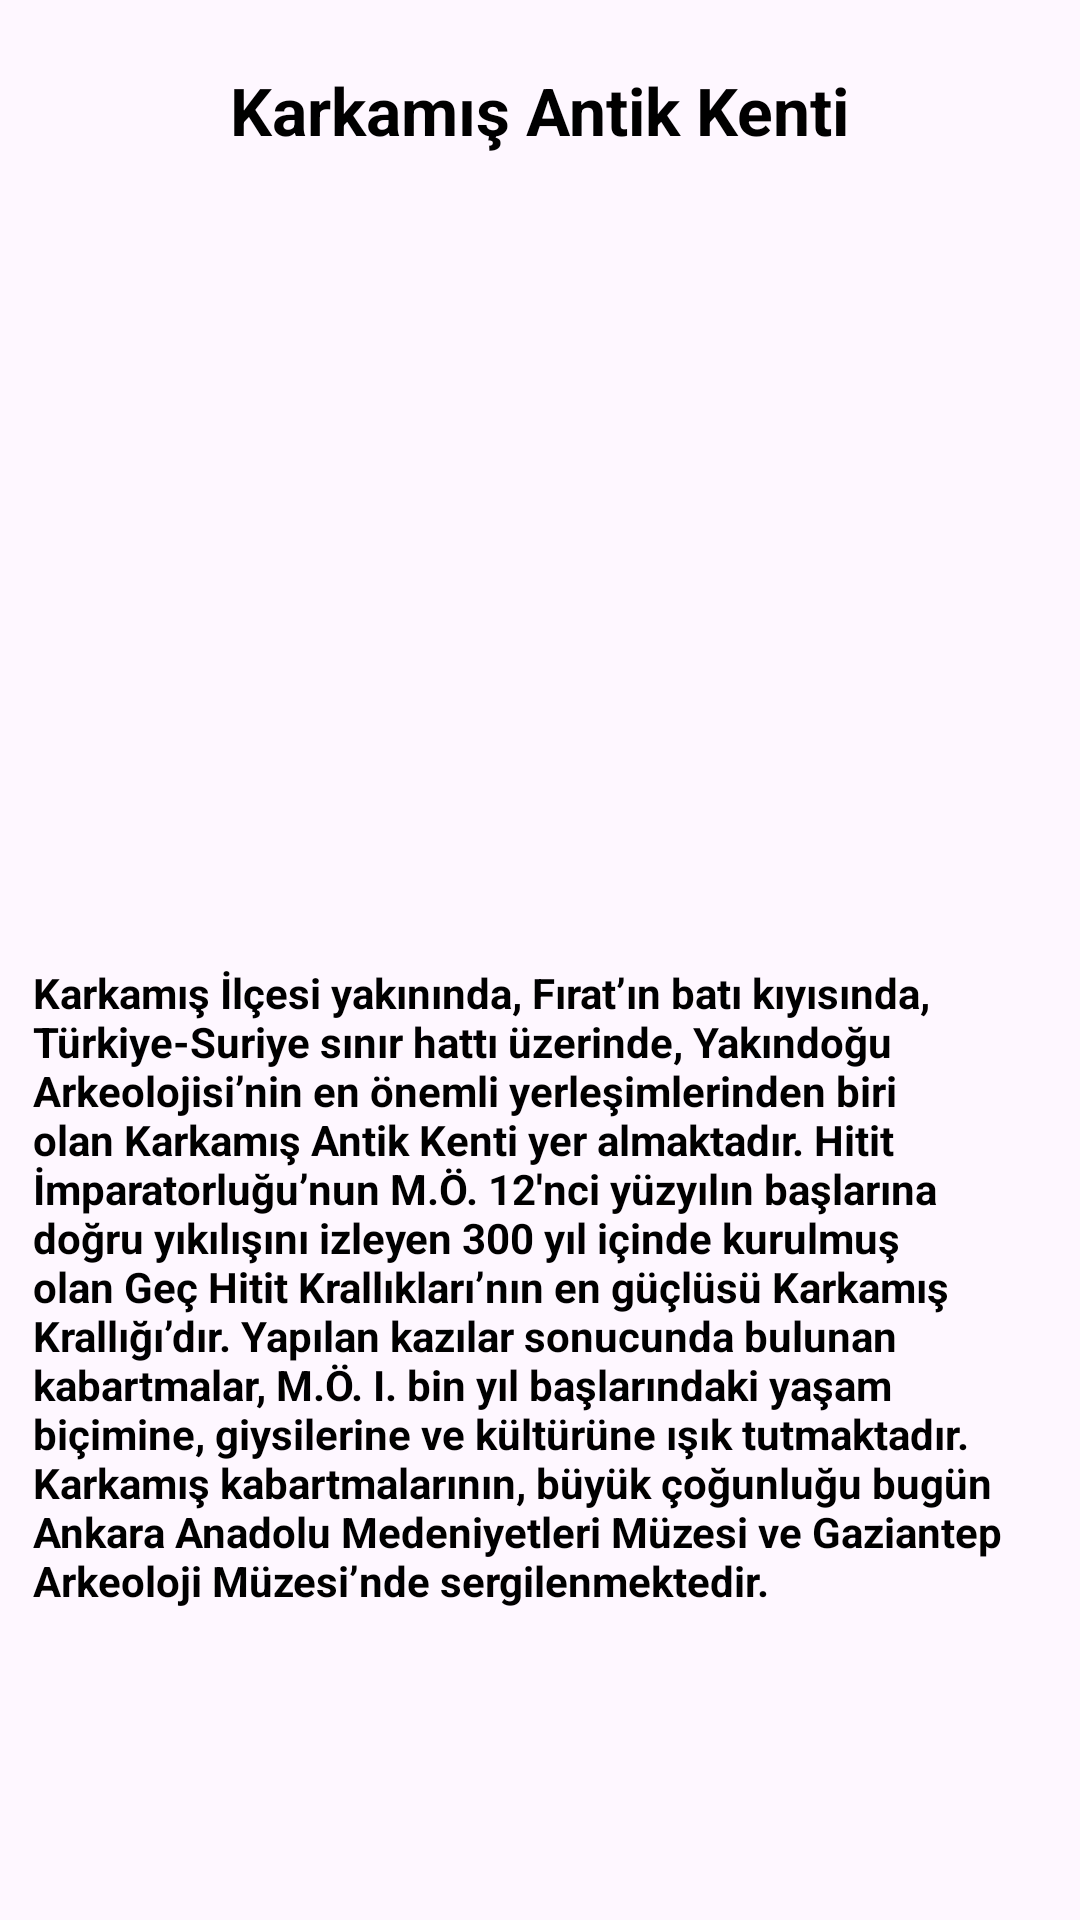

This screen was rendered from an Android layout file. Write that file and the resources it references.
<!-- AndroidManifest.xml: application theme Theme.GaziantepHakkinda -->
<!-- res/layout/activity_karkamis.xml -->
<?xml version="1.0" encoding="utf-8"?>
<LinearLayout
    xmlns:android="http://schemas.android.com/apk/res/android"
    xmlns:app="http://schemas.android.com/apk/res-auto"
    xmlns:tools="http://schemas.android.com/tools"
    android:layout_width="match_parent"
    android:layout_height="match_parent"
    android:orientation="vertical"
    android:padding="11dp"
    tools:context=".karkamis">
    <TextView
        android:layout_width="wrap_content"
        android:text="Karkamış Antik Kenti"
        android:textSize="22dp"
        android:textColor="#000000"
        android:textStyle="bold"
        android:layout_gravity="center"
        android:layout_marginTop="11dp"
        android:layout_height="wrap_content"/>

    <ScrollView
        android:layout_width="match_parent"
        android:layout_height="match_parent">

        <LinearLayout
            android:layout_width="match_parent"
            android:layout_height="wrap_content"
            android:orientation="vertical" >

            <ImageView
                android:id="@+id/imageView"
                android:layout_width="match_parent"
                android:layout_height="263dp"
                app:srcCompat="@drawable/kkarkamis" />

            <TextView
                android:id="@+id/tarihce_acıklama_activity_hk"
                android:layout_width="match_parent"
                android:layout_height="match_parent"
                android:layout_marginTop="7dp"
                android:text="Karkamış İlçesi yakınında, Fırat’ın batı kıyısında, Türkiye-Suriye sınır hattı üzerinde, Yakındoğu Arkeolojisi’nin en önemli yerleşimlerinden biri olan Karkamış Antik Kenti yer almaktadır. Hitit İmparatorluğu’nun M.Ö. 12'nci yüzyılın başlarına doğru yıkılışını izleyen 300 yıl içinde kurulmuş olan Geç Hitit Krallıkları’nın en güçlüsü Karkamış Krallığı’dır. Yapılan kazılar sonucunda bulunan kabartmalar, M.Ö. I. bin yıl başlarındaki yaşam biçimine, giysilerine ve kültürüne ışık tutmaktadır. Karkamış kabartmalarının, büyük çoğunluğu bugün Ankara Anadolu Medeniyetleri Müzesi ve Gaziantep Arkeoloji Müzesi’nde sergilenmektedir."
                android:textColor="#000000"
                android:textSize="14dp"
                android:textStyle="bold"
                tools:ignore="TextSizeCheck" />
        </LinearLayout>
    </ScrollView>

</LinearLayout>
<!-- resources referenced by this layout -->
<resources>
  <style name="Theme.GaziantepHakkinda" parent="Base.Theme.GaziantepHakkinda" />
  <style name="Base.Theme.GaziantepHakkinda" parent="Theme.Material3.DayNight.NoActionBar">
          
          
      </style>
</resources>
